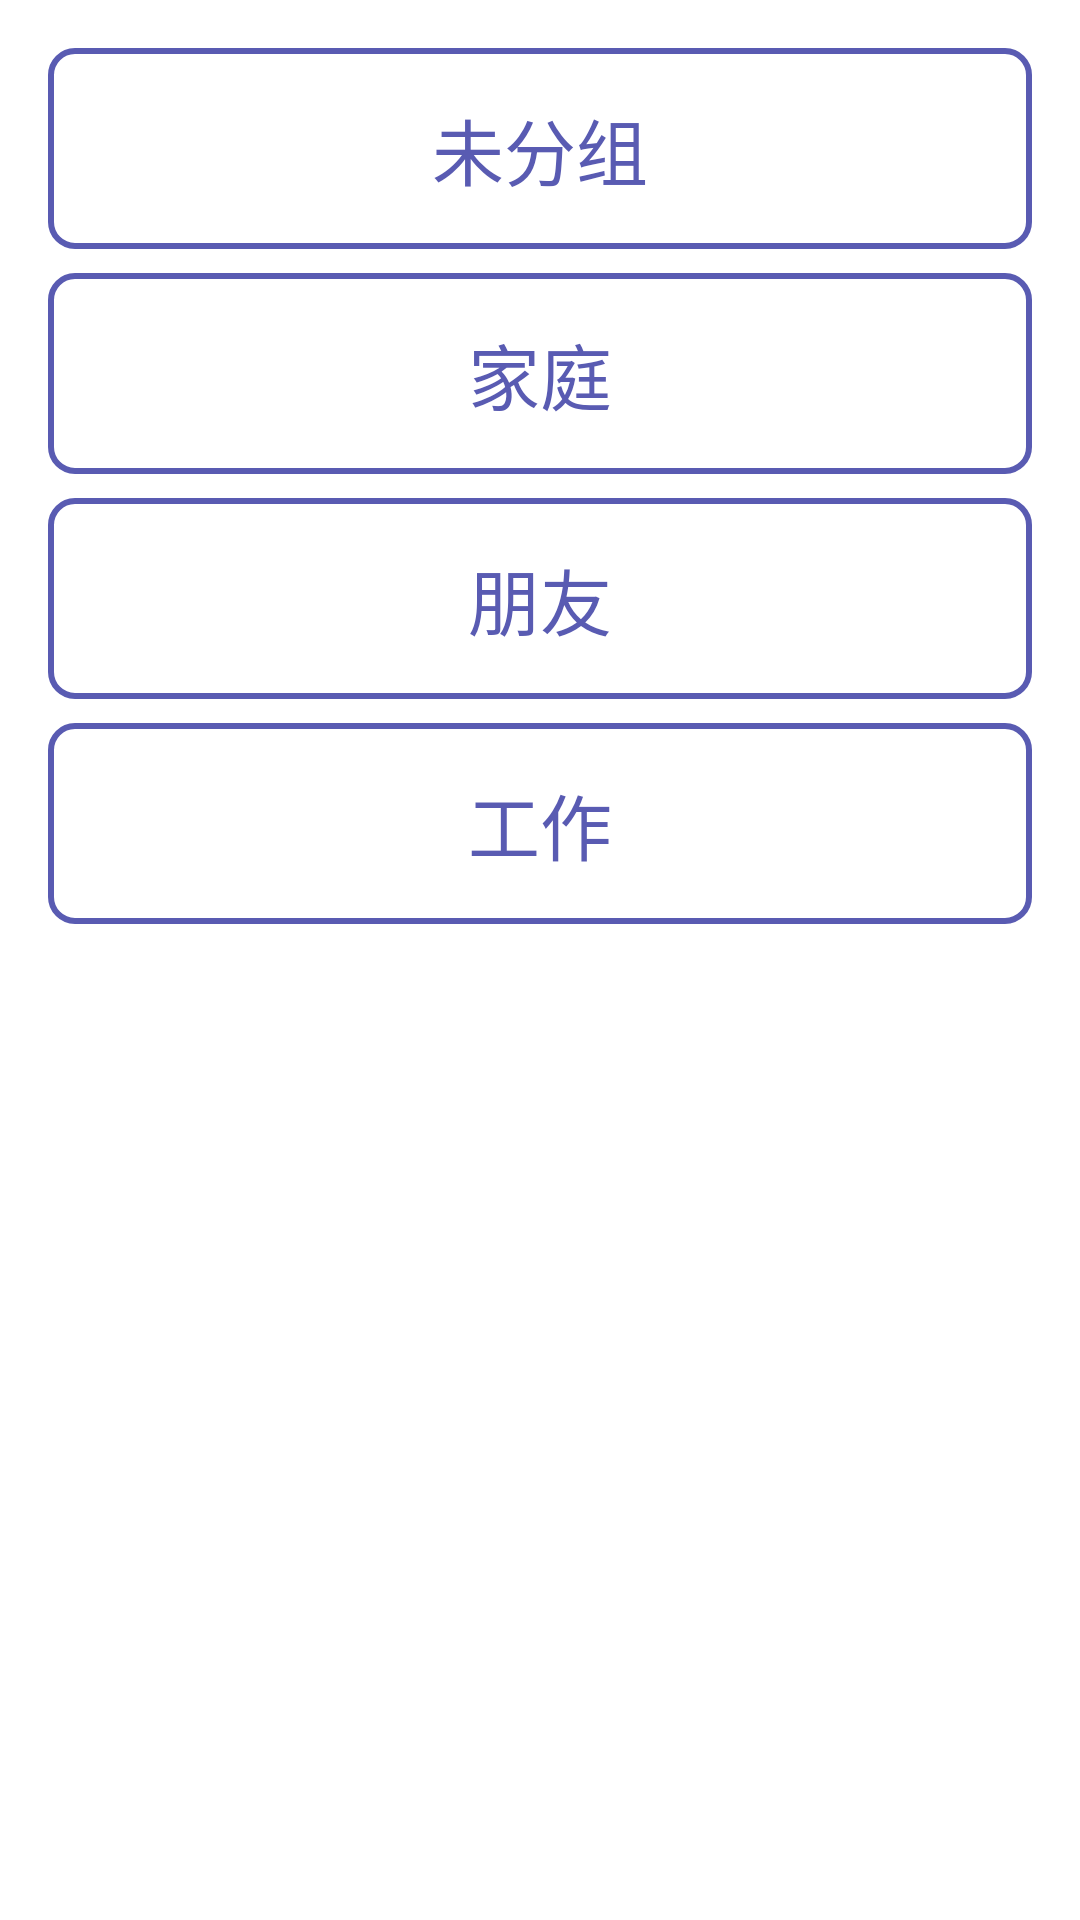

Layout XML and referenced resources for this Android screen:
<!-- AndroidManifest.xml: application theme AppTheme -->
<!-- res/layout/activity_select.xml -->
<RelativeLayout xmlns:android="http://schemas.android.com/apk/res/android"
    android:layout_width="match_parent"
    android:layout_height="match_parent"
    android:padding="16dp"
    android:background="@android:color/white">

    <TextView
        android:id="@+id/Nothing"
        android:layout_width="match_parent"
        android:layout_height="wrap_content"
        android:text="未分组"
        android:textSize="24sp"
        android:textColor="@color/colorPrimaryDark"
        android:background="@drawable/selector_textview_background"
        android:padding="16dp"
        android:gravity="center"
        android:layout_marginBottom="8dp"/>

    <TextView
        android:id="@+id/Family"
        android:layout_width="match_parent"
        android:layout_height="wrap_content"
        android:text="家庭"
        android:textSize="24sp"
        android:textColor="@color/colorPrimaryDark"
        android:background="@drawable/selector_textview_background"
        android:padding="16dp"
        android:gravity="center"
        android:layout_below="@id/Nothing"
        android:layout_marginBottom="8dp"/>

    <TextView
        android:id="@+id/Friends"
        android:layout_width="match_parent"
        android:layout_height="wrap_content"
        android:text="朋友"
        android:textSize="24sp"
        android:textColor="@color/colorPrimaryDark"
        android:background="@drawable/selector_textview_background"
        android:padding="16dp"
        android:gravity="center"
        android:layout_below="@id/Family"
        android:layout_marginBottom="8dp"/>

    <TextView
        android:id="@+id/Work"
        android:layout_width="match_parent"
        android:layout_height="wrap_content"
        android:text="工作"
        android:textSize="24sp"
        android:textColor="@color/colorPrimaryDark"
        android:background="@drawable/selector_textview_background"
        android:padding="16dp"
        android:gravity="center"
        android:layout_below="@id/Friends"/>

</RelativeLayout>
<!-- resources referenced by this layout -->
<resources>
  <color name="colorPrimaryDark">#595BB2</color>
  <!-- drawable selector_textview_background (drawable) -->
  <?xml version="1.0" encoding="utf-8"?>
  
  <selector xmlns:android="http://schemas.android.com/apk/res/android">
      <item android:drawable="@drawable/bg_textview_pressed" android:state_pressed="true"/>
      <item android:drawable="@drawable/bg_textview_normal"/>
  </selector>
  <style name="AppTheme" parent="Theme.AppCompat.Light.DarkActionBar">
          
          <item name="colorPrimary">@color/colorPrimary</item>
          <item name="colorPrimaryDark">@color/colorPrimaryDark</item>
          <item name="colorAccent">@color/colorAccent</item>
      </style>
  <!-- drawable bg_textview_pressed (drawable) -->
  <?xml version="1.0" encoding="utf-8"?>
  
  <shape xmlns:android="http://schemas.android.com/apk/res/android"
      android:shape="rectangle">
      <solid android:color="@color/colorAccent"/>
      <corners android:radius="8dp"/>
  </shape>
  <!-- drawable bg_textview_normal (drawable) -->
  <?xml version="1.0" encoding="utf-8"?>
  
  <shape xmlns:android="http://schemas.android.com/apk/res/android"
      android:shape="rectangle">
      <solid android:color="@android:color/transparent"/>
      <stroke android:color="@color/colorPrimaryDark" android:width="2dp"/>
      <corners android:radius="8dp"/>
  </shape>
  <color name="colorPrimary">#3F51B5</color>
  <color name="colorAccent">#FF0000</color>
</resources>
